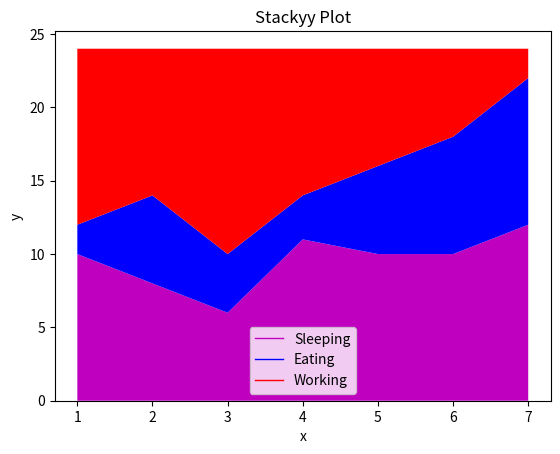

The matplotlib source for this figure:
#!/usr/bin/env python3
# -*- coding: utf-8 -*-
#a test for drawing a senior stack plot

__author__ = 'AlbertS'

import matplotlib.pyplot as plt

days = [1,2,3,4,5,6,7]

sleeping = [10,8,6,11,10,10,12]
eating =   [2,6,4,3,6,8,10]
working =  [12,10,14,10,8,6,2]

plt.plot([], [], color='m', label='Sleeping', linewidth=1)
plt.plot([], [], color='b', label='Eating', linewidth=1)
plt.plot([], [], color='r', label='Working', linewidth=1)

plt.stackplot(days, sleeping, eating, working, colors=['m','b','r'])
plt.xlabel('x')
plt.ylabel('y')

plt.title('Stack Plot')
plt.title('Stack Plot')
plt.title('Stackyy Plot')

plt.legend()
plt.show()

